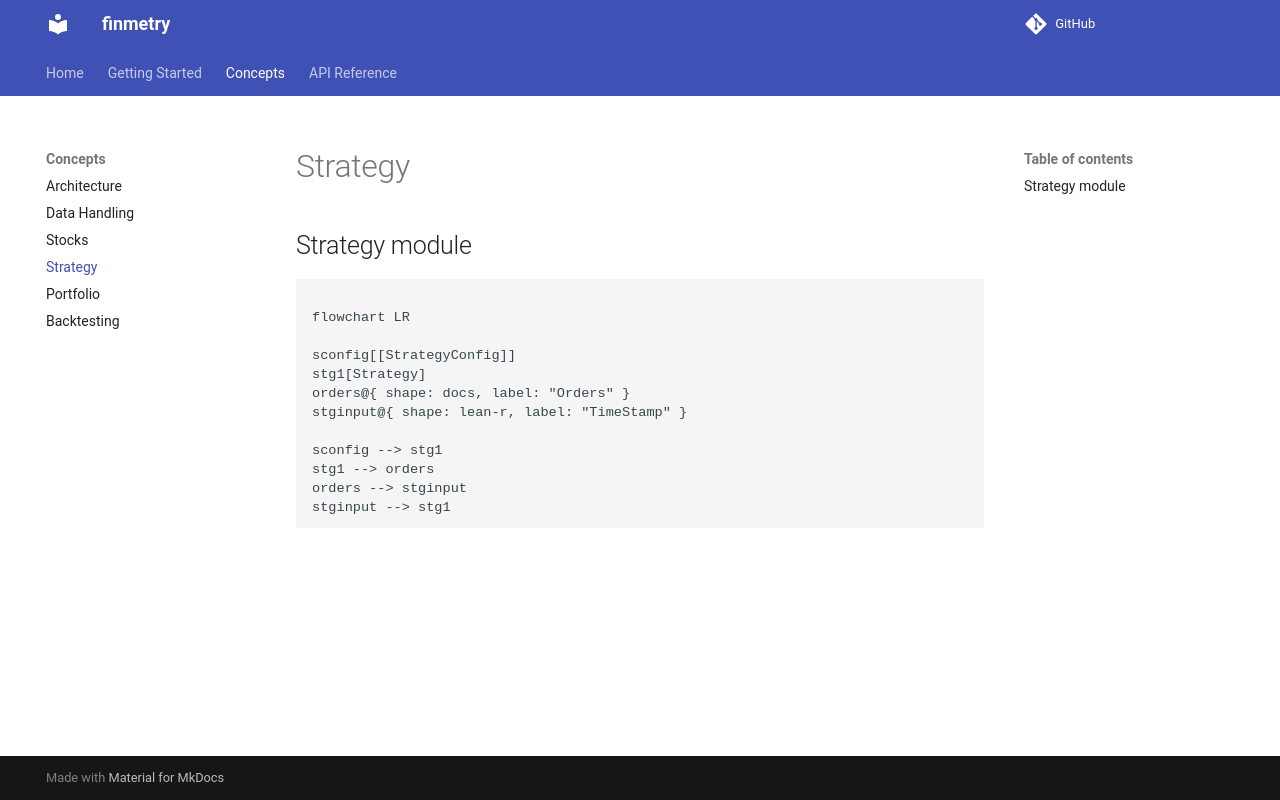

repository: dev-ddr/finmetry · page: concepts/strategy_module/index.html · generator: mkdocs



## Strategy module

```mermaid

flowchart LR

sconfig[[StrategyConfig]]
stg1[Strategy]
orders@{ shape: docs, label: "Orders" }
stginput@{ shape: lean-r, label: "TimeStamp" }

sconfig --> stg1
stg1 --> orders
orders --> stginput
stginput --> stg1

```
